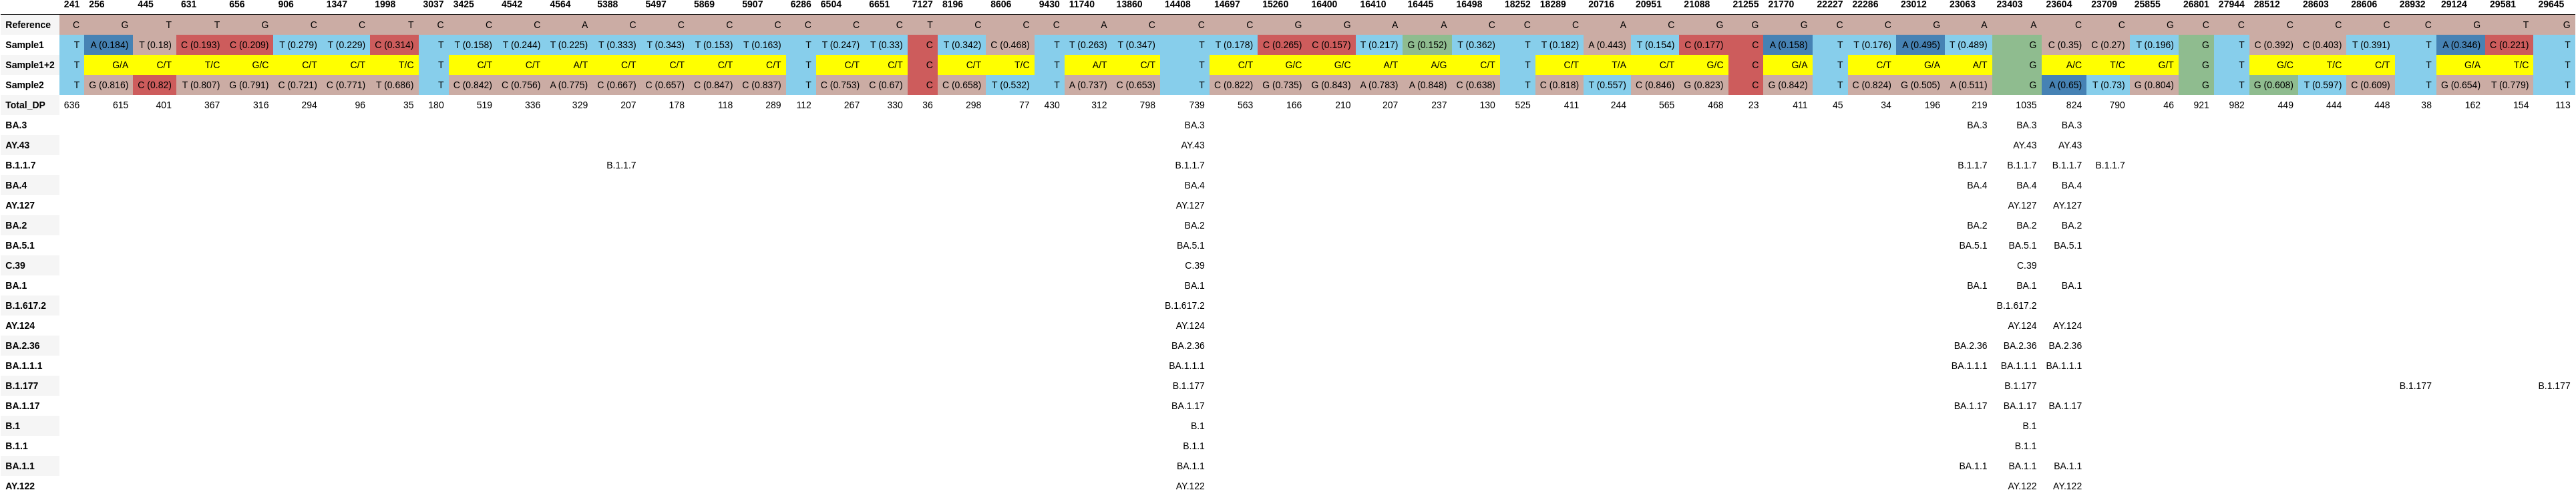

The file beside this chart, header and first rows:
, 241, 256, 445, 631, 656, 906, 1347, 1998, 3037, 3425, 4542, 4564, 5388, 5497, 5869, 5907, 6286, 6504, 6651, 7127, 8196, 8606, 9430
Reference, C, G, T, T, G, C, C, T, C, C, C, A, C, C, C, C, C, C, C, T, C, C, C
Sample1, T, A (0.184), T (0.18), C (0.193), C (0.209), T (0.279), T (0.229), C (0.314), T, T (0.158), T (0.244), T (0.225), T (0.333), T (0.343), T (0.153), T (0.163), T, T (0.247), T (0.33), C, T (0.342), C (0.468), T
Sample1+2, T, G/A, C/T, T/C, G/C, C/T, C/T, T/C, T, C/T, C/T, A/T, C/T, C/T, C/T, C/T, T, C/T, C/T, C, C/T, T/C, T
Sample2, T, G (0.816), C (0.82), T (0.807), G (0.791), C (0.721), C (0.771), T (0.686), T, C (0.842), C (0.756), A (0.775), C (0.667), C (0.657), C (0.847), C (0.837), T, C (0.753), C (0.67), C, C (0.658), T (0.532), T
Total_DP, 636, 615, 401, 367, 316, 294, 96, 35, 180, 519, 336, 329, 207, 178, 118, 289, 112, 267, 330, 36, 298, 77, 430
BA.3, , , , , , , , , , , , , , , , , , , , , , , 
AY.43, , , , , , , , , , , , , , , , , , , , , , , 
B.1.1.7, , , , , , , , , , , , , B.1.1.7, , , , , , , , , , 
BA.4, , , , , , , , , , , , , , , , , , , , , , , 
AY.127, , , , , , , , , , , , , , , , , , , , , , , 
BA.2, , , , , , , , , , , , , , , , , , , , , , , 
BA.5.1, , , , , , , , , , , , , , , , , , , , , , , 
C.39, , , , , , , , , , , , , , , , , , , , , , , 
BA.1, , , , , , , , , , , , , , , , , , , , , , , 
B.1.617.2, , , , , , , , , , , , , , , , , , , , , , , 
AY.124, , , , , , , , , , , , , , , , , , , , , , , 
BA.2.36, , , , , , , , , , , , , , , , , , , , , , , 
BA.1.1.1, , , , , , , , , , , , , , , , , , , , , , , 
B.1.177, , , , , , , , , , , , , , , , , , , , , , , 
BA.1.17, , , , , , , , , , , , , , , , , , , , , , , 
B.1, , , , , , , , , , , , , , , , , , , , , , , 
B.1.1, , , , , , , , , , , , , , , , , , , , , , , 
BA.1.1, , , , , , , , , , , , , , , , , , , , , , , 
AY.122, , , , , , , , , , , , , , , , , , , , , , , 
